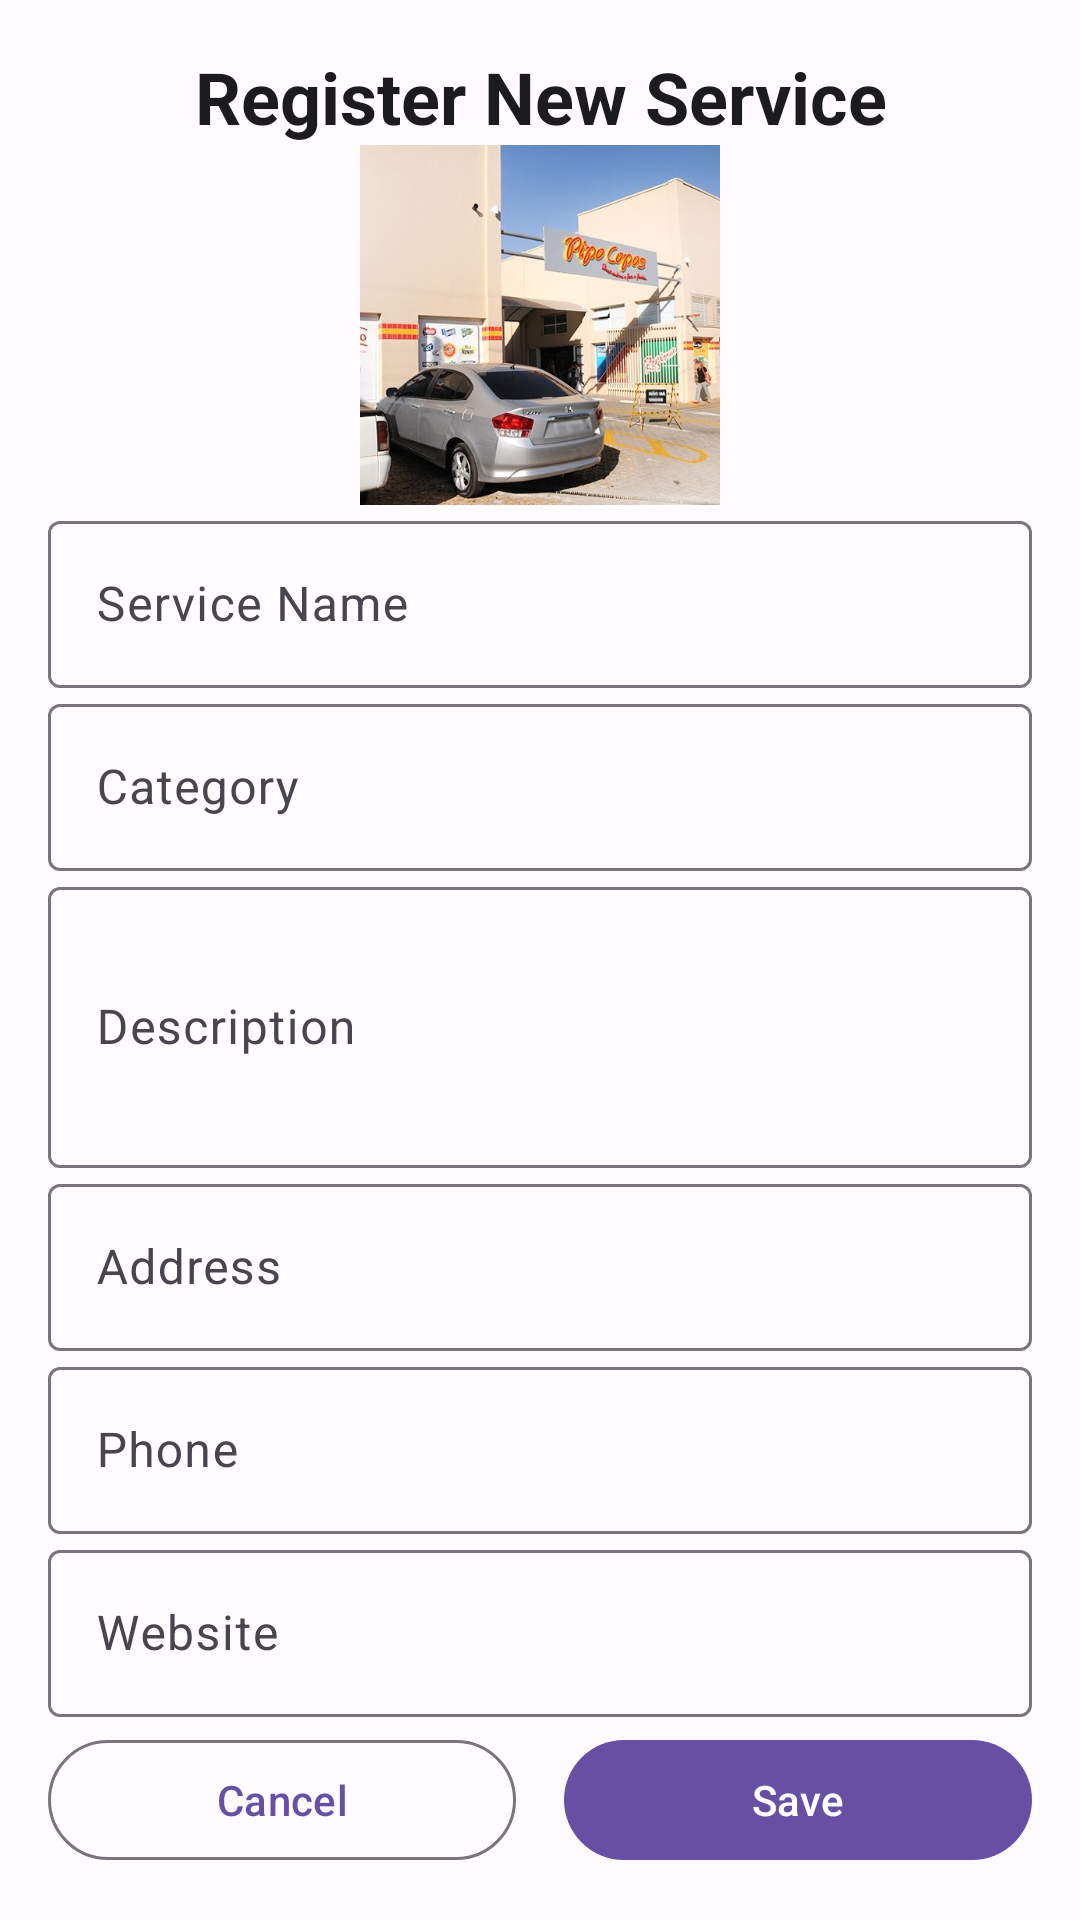

This screen was rendered from an Android layout file. Write that file and the resources it references.
<!-- AndroidManifest.xml: application theme Theme.GuiaPocketBairroVilaXavier -->
<!-- res/layout/activity_cadastro_servico.xml -->
<?xml version="1.0" encoding="utf-8"?>
<androidx.constraintlayout.widget.ConstraintLayout
    xmlns:android="http://schemas.android.com/apk/res/android"
    xmlns:app="http://schemas.android.com/apk/res-auto"
    xmlns:tools="http://schemas.android.com/tools"
    android:layout_width="match_parent"
    android:layout_height="match_parent"
    android:background="?attr/colorSurface"
    android:padding="16dp">

    <ScrollView
        android:layout_width="0dp"
        android:layout_height="0dp"
        app:layout_constraintStart_toStartOf="parent"
        app:layout_constraintEnd_toEndOf="parent"
        app:layout_constraintTop_toTopOf="parent"
        app:layout_constraintBottom_toTopOf="@id/btnCancelar">

        <androidx.constraintlayout.widget.ConstraintLayout
            android:layout_width="match_parent"
            android:layout_height="wrap_content">

            <TextView
                android:id="@+id/tvTituloCadastro"
                android:layout_width="0dp"
                android:layout_height="wrap_content"
                android:text="@string/register_new_service"
                android:textSize="24sp"
                android:textStyle="bold"
                android:gravity="center"
                android:textColor="?attr/colorOnSurface"
                app:layout_constraintStart_toStartOf="parent"
                app:layout_constraintEnd_toEndOf="parent"
                app:layout_constraintTop_toTopOf="parent"
                android:layout_marginBottom="24dp" />

            <ImageView
                android:id="@+id/imgFotoCadastro"
                android:layout_width="120dp"
                android:layout_height="120dp"
                android:scaleType="centerCrop"
                android:background="?attr/colorSurfaceVariant"
                android:contentDescription="@string/service_image"
                android:src="@drawable/pipocopos"
                app:layout_constraintStart_toStartOf="parent"
                app:layout_constraintEnd_toEndOf="parent"
                app:layout_constraintTop_toBottomOf="@id/tvTituloCadastro"
                android:layout_marginBottom="24dp" />

            <com.google.android.material.textfield.TextInputLayout
                android:id="@+id/tilNome"
                android:layout_width="0dp"
                android:layout_height="wrap_content"
                app:boxBackgroundMode="outline"
                app:layout_constraintStart_toStartOf="parent"
                app:layout_constraintEnd_toEndOf="parent"
                app:layout_constraintTop_toBottomOf="@id/imgFotoCadastro"
                android:layout_marginBottom="16dp">

                <com.google.android.material.textfield.TextInputEditText
                    android:id="@+id/etNome"
                    android:layout_width="match_parent"
                    android:layout_height="wrap_content"
                    android:hint="@string/service_name"
                    android:inputType="textCapWords" />
            </com.google.android.material.textfield.TextInputLayout>

            <com.google.android.material.textfield.TextInputLayout
                android:id="@+id/tilCategoria"
                android:layout_width="0dp"
                android:layout_height="wrap_content"
                app:boxBackgroundMode="outline"
                app:layout_constraintStart_toStartOf="parent"
                app:layout_constraintEnd_toEndOf="parent"
                app:layout_constraintTop_toBottomOf="@id/tilNome"
                android:layout_marginBottom="16dp">

                <com.google.android.material.textfield.TextInputEditText
                    android:id="@+id/etCategoria"
                    android:layout_width="match_parent"
                    android:layout_height="wrap_content"
                    android:hint="@string/category" />
            </com.google.android.material.textfield.TextInputLayout>

            <com.google.android.material.textfield.TextInputLayout
                android:id="@+id/tilDescricao"
                android:layout_width="0dp"
                android:layout_height="wrap_content"
                app:boxBackgroundMode="outline"
                app:layout_constraintStart_toStartOf="parent"
                app:layout_constraintEnd_toEndOf="parent"
                app:layout_constraintTop_toBottomOf="@id/tilCategoria"
                android:layout_marginBottom="16dp">

                <com.google.android.material.textfield.TextInputEditText
                    android:id="@+id/etDescricao"
                    android:layout_width="match_parent"
                    android:layout_height="wrap_content"
                    android:hint="@string/description"
                    android:inputType="textMultiLine"
                    android:minLines="3" />
            </com.google.android.material.textfield.TextInputLayout>

            <com.google.android.material.textfield.TextInputLayout
                android:id="@+id/tilEndereco"
                android:layout_width="0dp"
                android:layout_height="wrap_content"
                app:boxBackgroundMode="outline"
                app:layout_constraintStart_toStartOf="parent"
                app:layout_constraintEnd_toEndOf="parent"
                app:layout_constraintTop_toBottomOf="@id/tilDescricao"
                android:layout_marginBottom="16dp">

                <com.google.android.material.textfield.TextInputEditText
                    android:id="@+id/etEndereco"
                    android:layout_width="match_parent"
                    android:layout_height="wrap_content"
                    android:hint="@string/address"
                    android:inputType="textPostalAddress" />
            </com.google.android.material.textfield.TextInputLayout>

            <com.google.android.material.textfield.TextInputLayout
                android:id="@+id/tilTelefone"
                android:layout_width="0dp"
                android:layout_height="wrap_content"
                app:boxBackgroundMode="outline"
                app:layout_constraintStart_toStartOf="parent"
                app:layout_constraintEnd_toEndOf="parent"
                app:layout_constraintTop_toBottomOf="@id/tilEndereco"
                android:layout_marginBottom="16dp">

                <com.google.android.material.textfield.TextInputEditText
                    android:id="@+id/etTelefone"
                    android:layout_width="match_parent"
                    android:layout_height="wrap_content"
                    android:hint="@string/phone"
                    android:inputType="phone" />
            </com.google.android.material.textfield.TextInputLayout>

            <com.google.android.material.textfield.TextInputLayout
                android:id="@+id/tilWebsite"
                android:layout_width="0dp"
                android:layout_height="wrap_content"
                app:boxBackgroundMode="outline"
                app:layout_constraintStart_toStartOf="parent"
                app:layout_constraintEnd_toEndOf="parent"
                app:layout_constraintTop_toBottomOf="@id/tilTelefone"
                android:layout_marginBottom="24dp">

                <com.google.android.material.textfield.TextInputEditText
                    android:id="@+id/etWebsite"
                    android:layout_width="match_parent"
                    android:layout_height="wrap_content"
                    android:hint="@string/website"
                    android:inputType="textUri" />
            </com.google.android.material.textfield.TextInputLayout>

        </androidx.constraintlayout.widget.ConstraintLayout>
    </ScrollView>

    <com.google.android.material.button.MaterialButton
        android:id="@+id/btnCancelar"
        android:layout_width="0dp"
        android:layout_height="wrap_content"
        android:text="@string/cancel"
        style="@style/Widget.Material3.Button.OutlinedButton"
        app:layout_constraintStart_toStartOf="parent"
        app:layout_constraintEnd_toStartOf="@id/btnSalvar"
        app:layout_constraintBottom_toBottomOf="parent"
        android:layout_marginEnd="8dp" />

    <com.google.android.material.button.MaterialButton
        android:id="@+id/btnSalvar"
        android:layout_width="0dp"
        android:layout_height="wrap_content"
        android:text="@string/save"
        style="@style/Widget.Material3.Button"
        app:layout_constraintStart_toEndOf="@id/btnCancelar"
        app:layout_constraintEnd_toEndOf="parent"
        app:layout_constraintTop_toTopOf="@id/btnCancelar"
        app:layout_constraintBottom_toBottomOf="@id/btnCancelar"
        android:layout_marginStart="8dp" />

</androidx.constraintlayout.widget.ConstraintLayout>
<!-- resources referenced by this layout -->
<resources>
  <!-- drawable pipocopos: jpg bitmap (drawable, 122693 bytes) -->
  <string name="address">Address</string>
  <string name="cancel">Cancel</string>
  <string name="category">Category</string>
  <string name="description">Description</string>
  <string name="phone">Phone</string>
  <string name="register_new_service">Register New Service</string>
  <string name="save">Save</string>
  <string name="service_image">Service Image</string>
  <string name="service_name">Service Name</string>
  <string name="website">Website</string>
  <style name="Theme.GuiaPocketBairroVilaXavier" parent="Base.Theme.GuiaPocketBairroVilaXavier" />
  <style name="Base.Theme.GuiaPocketBairroVilaXavier" parent="Theme.Material3.DayNight.NoActionBar">
          <item name="colorPrimary">@color/primary_color</item>
          <item name="colorOnPrimary">@color/white</item>
          <item name="colorPrimaryContainer">@color/primary_dark</item>
          <item name="colorOnPrimaryContainer">@color/white</item>
          <item name="colorSecondary">@color/secondary_color</item>
          <item name="colorOnSecondary">@color/white</item>
  
          
          <item name="android:colorBackground">@color/surface_color</item>
          <item name="colorOnBackground">@color/on_surface</item>
          <item name="colorSurface">@color/surface_color</item>
          <item name="colorOnSurface">@color/on_surface</item>
          <item name="colorSurfaceVariant">@color/surface_variant_light</item>
          <item name="colorOnSurfaceVariant">@color/on_surface_variant_light</item>
          <item name="colorOutline">@color/outline</item>
  
          <item name="android:statusBarColor">@android:color/transparent</item>
      </style>
  <color name="primary_color">#6750A4</color>
  <color name="white">#FFFFFF</color>
  <color name="primary_dark">#21005E</color>
  <color name="secondary_color">#625B71</color>
  <color name="surface_color">#FFFBFE</color>
  <color name="on_surface">#1C1B1F</color>
  <color name="surface_variant_light">#E7E0EC</color>
  <color name="on_surface_variant_light">#49454E</color>
  <color name="outline">#79747E</color>
</resources>
